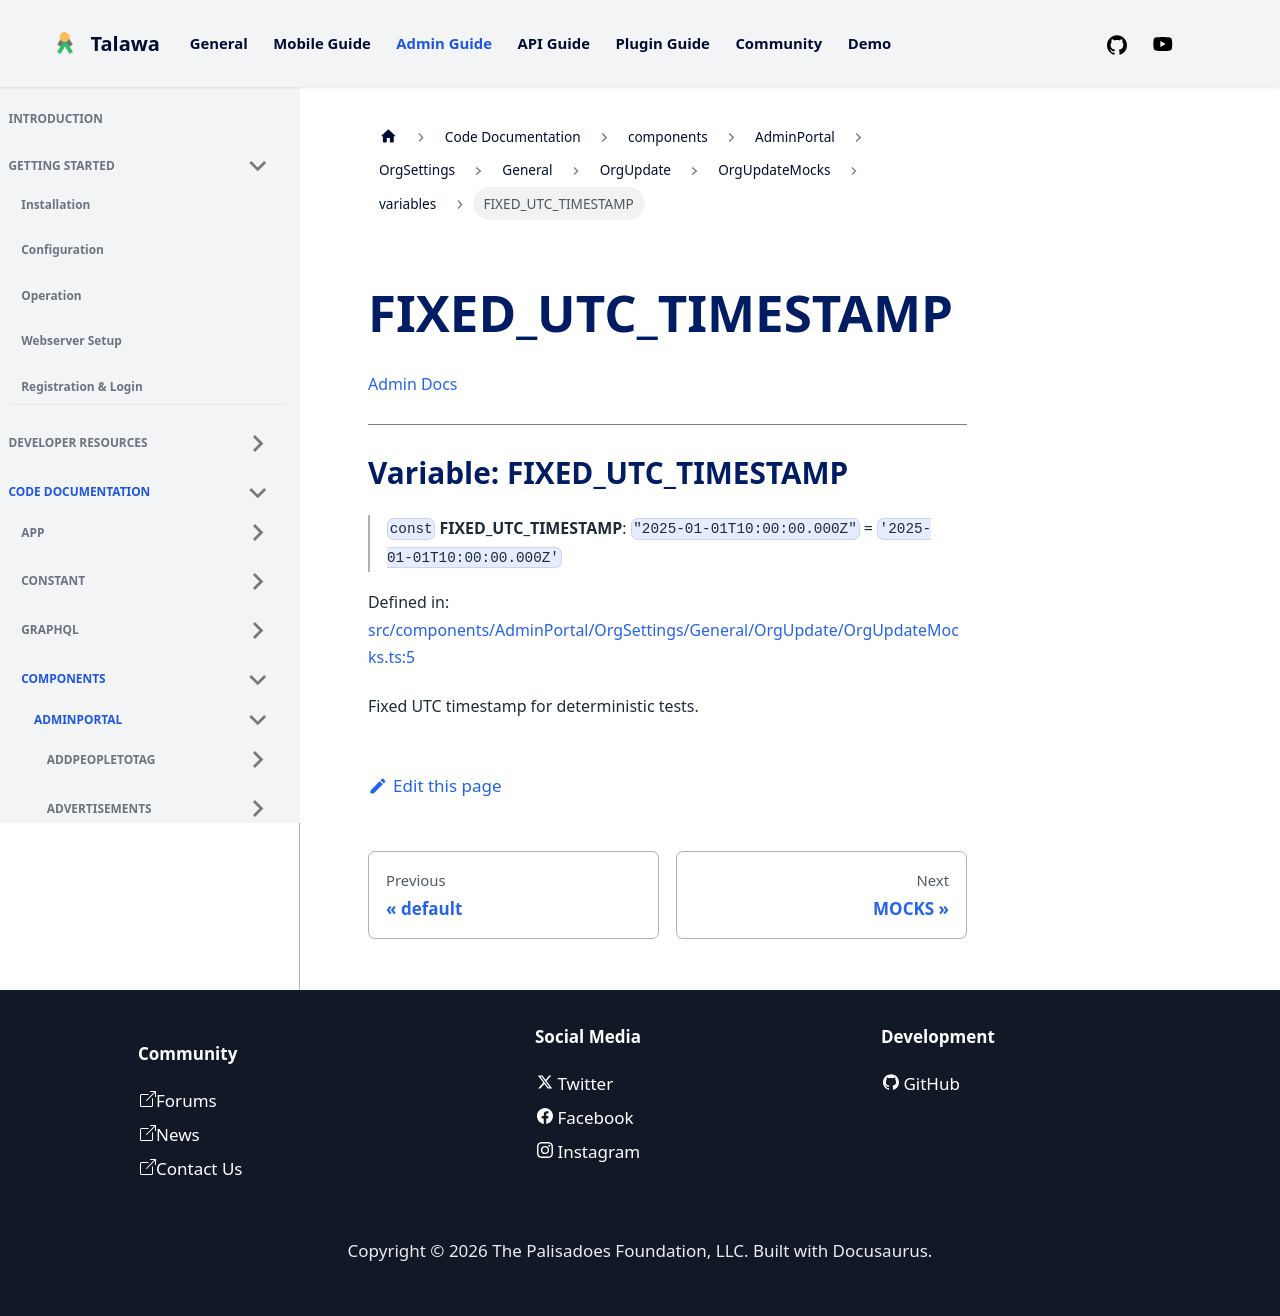

repository: PalisadoesFoundation/talawa-admin · page: docs/auto-docs/components/AdminPortal/OrgSettings/General/OrgUpdate/OrgUpdateMocks/variables/FIXED_UTC_TIMESTAMP/index.html · generator: docusaurus

[Admin Docs](/)

***

# Variable: FIXED\_UTC\_TIMESTAMP

> `const` **FIXED\_UTC\_TIMESTAMP**: `"2025-01-01T10:00:00.000Z"` = `'2025-01-01T10:00:00.000Z'`

Defined in: [src/components/AdminPortal/OrgSettings/General/OrgUpdate/OrgUpdateMocks.ts:5](https://github.com/PalisadoesFoundation/talawa-admin/blob/main/src/components/AdminPortal/OrgSettings/General/OrgUpdate/OrgUpdateMocks.ts#L5)

Fixed UTC timestamp for deterministic tests.
